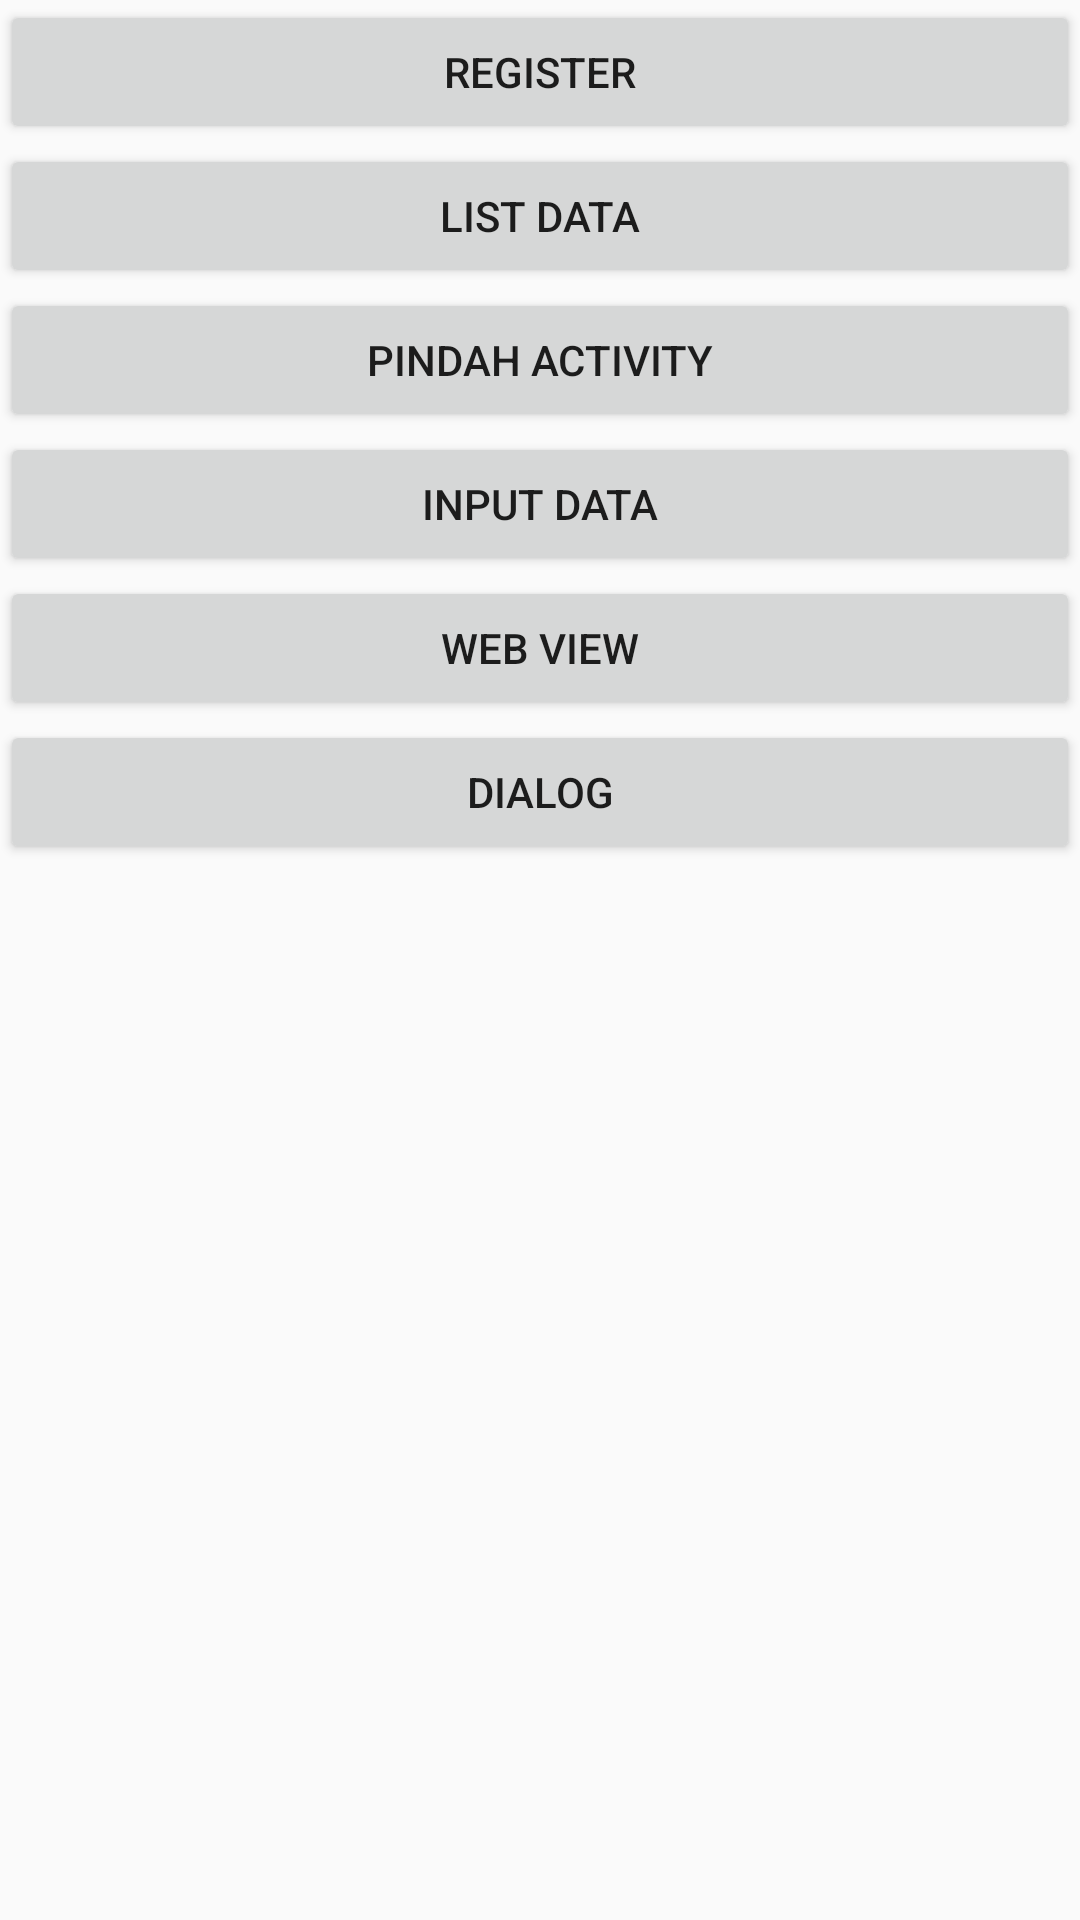

Here is an Android app screen rendered from its layout file. Give the layout XML and the strings, colors and styles it references.
<!-- AndroidManifest.xml: application theme AppTheme -->
<!-- res/layout/activity_main.xml -->
<?xml version="1.0" encoding="utf-8"?>
<ScrollView xmlns:android="http://schemas.android.com/apk/res/android"
    xmlns:app="http://schemas.android.com/apk/res-auto"
    xmlns:tools="http://schemas.android.com/tools"
    android:layout_width="match_parent"
    android:layout_height="match_parent"
    android:layout_margin="10dp"
    android:orientation="vertical"
    tools:context=".MainActivity">

    <LinearLayout
        android:layout_width="match_parent"
        android:layout_height="match_parent"
        android:orientation="vertical">

        <Button
            android:id="@+id/btnregister"
            android:layout_width="match_parent"
            android:layout_height="wrap_content"
            android:text="@string/register"
            />

        <Button
            android:id="@+id/btnlistdata"
            android:layout_width="match_parent"
            android:layout_height="wrap_content"
            android:text="@string/list_data"
            android:onClick="onBtnListClick"
            />

        <Button
            android:id="@+id/btnpindahactivity"
            android:layout_width="match_parent"
            android:layout_height="wrap_content"
            android:text="@string/pindah_activity"
            />

        <Button
            android:id="@+id/btninput"
            android:layout_width="match_parent"
            android:layout_height="wrap_content"
            android:text="@string/input_data"
            />

        <Button
            android:id="@+id/btnwebview"
            android:layout_width="match_parent"
            android:layout_height="wrap_content"
            android:text="@string/web_view"
            />

        <Button
            android:id="@+id/btndialog"
            android:layout_width="match_parent"
            android:layout_height="wrap_content"
            android:text="@string/dialog"
            />

    </LinearLayout>

</ScrollView>

<!-- resources referenced by this layout -->
<resources>
  <string name="dialog">dialog</string>
  <string name="input_data">input data</string>
  <string name="list_data">list data</string>
  <string name="pindah_activity">pindah activity</string>
  <string name="register">register</string>
  <string name="web_view">web view</string>
  <style name="AppTheme" parent="Theme.AppCompat.Light.DarkActionBar">
          
          <item name="colorPrimary">@color/colorPrimary</item>
          <item name="colorPrimaryDark">@color/colorPrimaryDark</item>
          <item name="colorAccent">@color/colorAccent</item>
      </style>
  <color name="colorPrimary">#008577</color>
  <color name="colorPrimaryDark">#00574B</color>
  <color name="colorAccent">#D81B60</color>
</resources>
